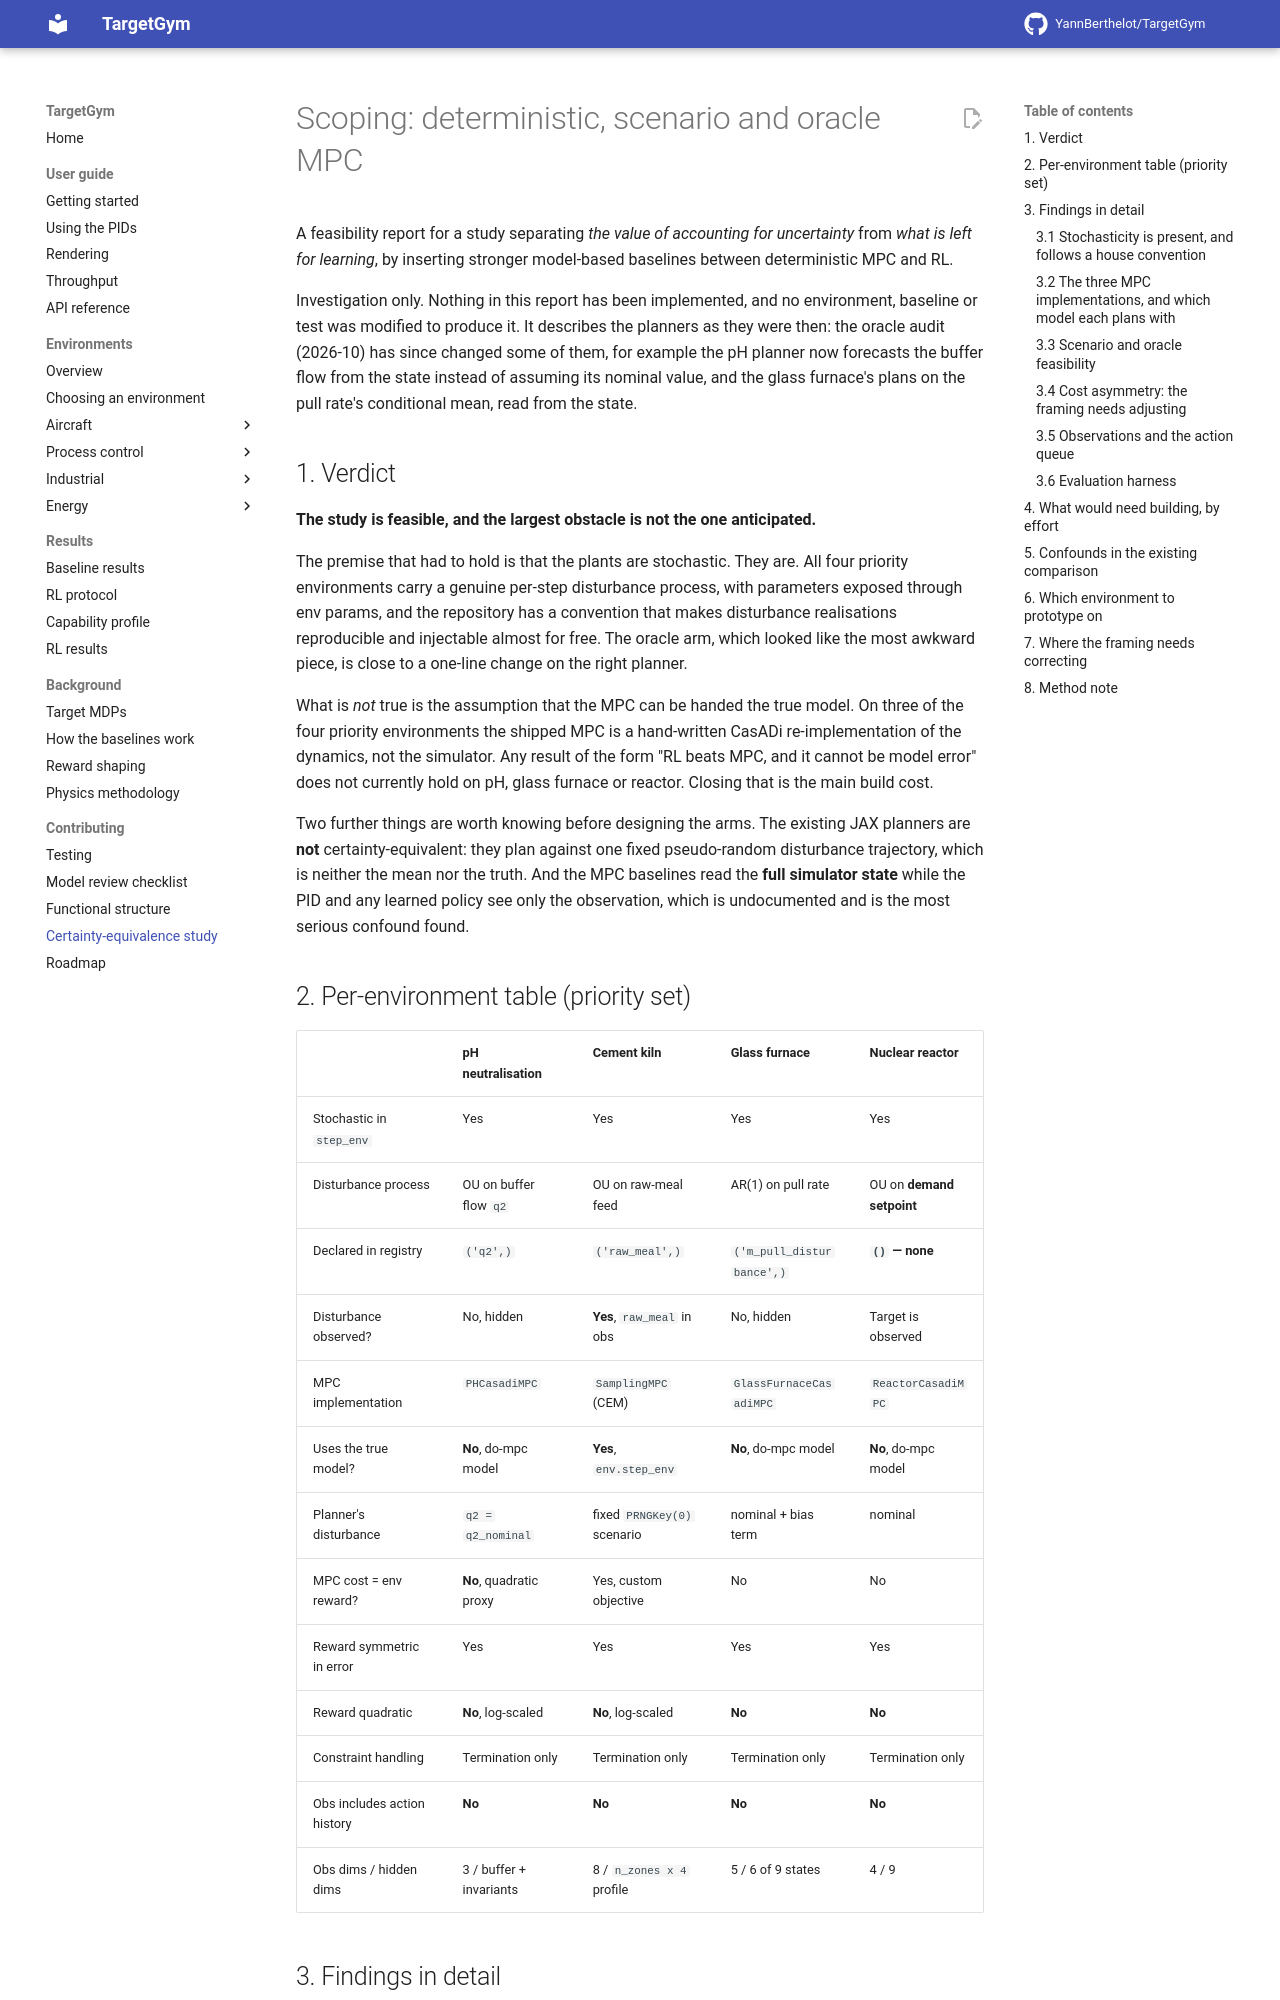

repository: YannBerthelot/TargetGym · page: 0.7/certainty-equivalence-study/index.html · generator: mkdocs

# Scoping: deterministic, scenario and oracle MPC

A feasibility report for a study separating *the value of accounting for
uncertainty* from *what is left for learning*, by inserting stronger
model-based baselines between deterministic MPC and RL.

Investigation only. Nothing in this report has been implemented, and no
environment, baseline or test was modified to produce it. It describes the
planners as they were then. The oracle audit (2026-10) changed some of them,
and in November 2026 every CasADi planner but the compressor's was replaced by
`NewtonMPC`, which plans on `env.step_env` itself (the compressor's NLP is now
solved by IPOPT's algorithm in JAX): on all four priority environments the MPC now
has the true model, with the declared noise zeroed (`plan_params`), so the
build cost section 1 names is paid. The reactor's demand and the building's
weather noise are declared too.

## 1. Verdict

**The study is feasible, and the largest obstacle is not the one anticipated.**

The premise that had to hold is that the plants are stochastic. They are. All
four priority environments carry a genuine per-step disturbance process, with
parameters exposed through env params, and the repository has a convention that
makes disturbance realisations reproducible and injectable almost for free. The
oracle arm, which looked like the most awkward piece, is close to a one-line
change on the right planner.

What is *not* true is the assumption that the MPC can be handed the true model.
On three of the four priority environments the shipped MPC is a hand-written
CasADi re-implementation of the dynamics, not the simulator. Any result of the
form "RL beats MPC, and it cannot be model error" does not currently hold on
pH, glass furnace or reactor. Closing that is the main build cost.

Two further things are worth knowing before designing the arms. The existing
JAX planners are **not** certainty-equivalent: they plan against one fixed
pseudo-random disturbance trajectory, which is neither the mean nor the truth.
And the MPC baselines read the **full simulator state** while the PID and any
learned policy see only the observation, which is undocumented and is the most
serious confound found.

## 2. Per-environment table (priority set)

| | pH neutralisation | Cement kiln | Glass furnace | Nuclear reactor |
|---|---|---|---|---|
| Stochastic in `step_env` | Yes | Yes | Yes | Yes |
| Disturbance process | OU on buffer flow `q2` | OU on raw-meal feed | AR(1) on pull rate | OU on **demand setpoint** |
| Declared in registry | `('q2',)` | `('raw_meal',)` | `('m_pull_disturbance',)` | **`()` — none** |
| Disturbance observed? | No, hidden | **Yes**, `raw_meal` in obs | No, hidden | Target is observed |
| MPC implementation | `PHCasadiMPC` | `SamplingMPC` (CEM) | `GlassFurnaceCasadiMPC` | `ReactorCasadiMPC` |
| Uses the true model? | **No**, do-mpc model | **Yes**, `env.step_env` | **No**, do-mpc model | **No**, do-mpc model |
| Planner's disturbance | `q2 = q2_nominal` | fixed `PRNGKey(0)` scenario | nominal + bias term | nominal |
| MPC cost = env reward? | **No**, quadratic proxy | Yes, custom objective | No | No |
| Reward symmetric in error | Yes | Yes | Yes | Yes |
| Reward quadratic | **No**, log-scaled | **No**, log-scaled | **No** | **No** |
| Constraint handling | Termination only | Termination only | Termination only | Termination only |
| Obs includes action history | **No** | **No** | **No** | **No** |
| Obs dims / hidden dims | 3 / buffer + invariants | 8 / `n_zones x 4` profile | 5 / 6 of 9 states | 4 / 9 |

## 3. Findings in detail
